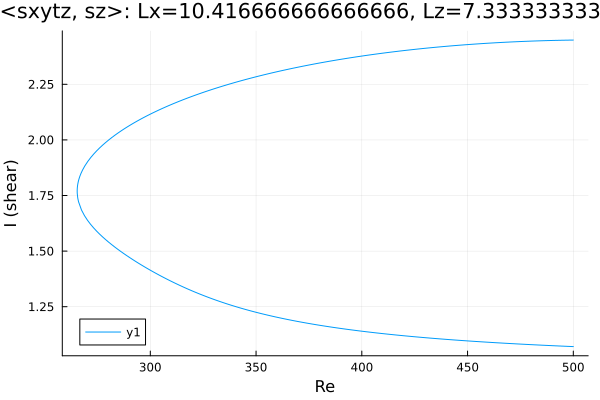

Values plotted in this chart, from the file beside it:
Re, shear
500.0, 2.449
499.1, 2.449
497.7, 2.449
496.3, 2.448
494.8, 2.448
493.4, 2.448
492, 2.448
490.6, 2.447
489.2, 2.447
487.8, 2.447
486.4, 2.446
484.9, 2.446
483.5, 2.445
482.1, 2.445
480.7, 2.444
479.3, 2.444
477.9, 2.443
476.5, 2.443
475, 2.442
473.6, 2.442
472.2, 2.441
470.8, 2.441
469.4, 2.44
468, 2.439
466.6, 2.439
465.1, 2.438
463.7, 2.437
462.3, 2.436
460.9, 2.435
459.5, 2.435
458.1, 2.434
456.7, 2.433
455.2, 2.432
453.8, 2.431
452.4, 2.43
451, 2.429
449.6, 2.428
448.2, 2.427
446.8, 2.426
445.3, 2.425
443.9, 2.424
442.5, 2.423
441.1, 2.422
439.7, 2.421
438.3, 2.42
436.9, 2.418
435.4, 2.417
434, 2.416
432.6, 2.415
431.2, 2.413
429.8, 2.412
428.4, 2.41
427, 2.409
425.5, 2.408
424.1, 2.406
422.7, 2.405
421.3, 2.403
419.9, 2.402
418.5, 2.4
417.1, 2.399
... 342 more rows
